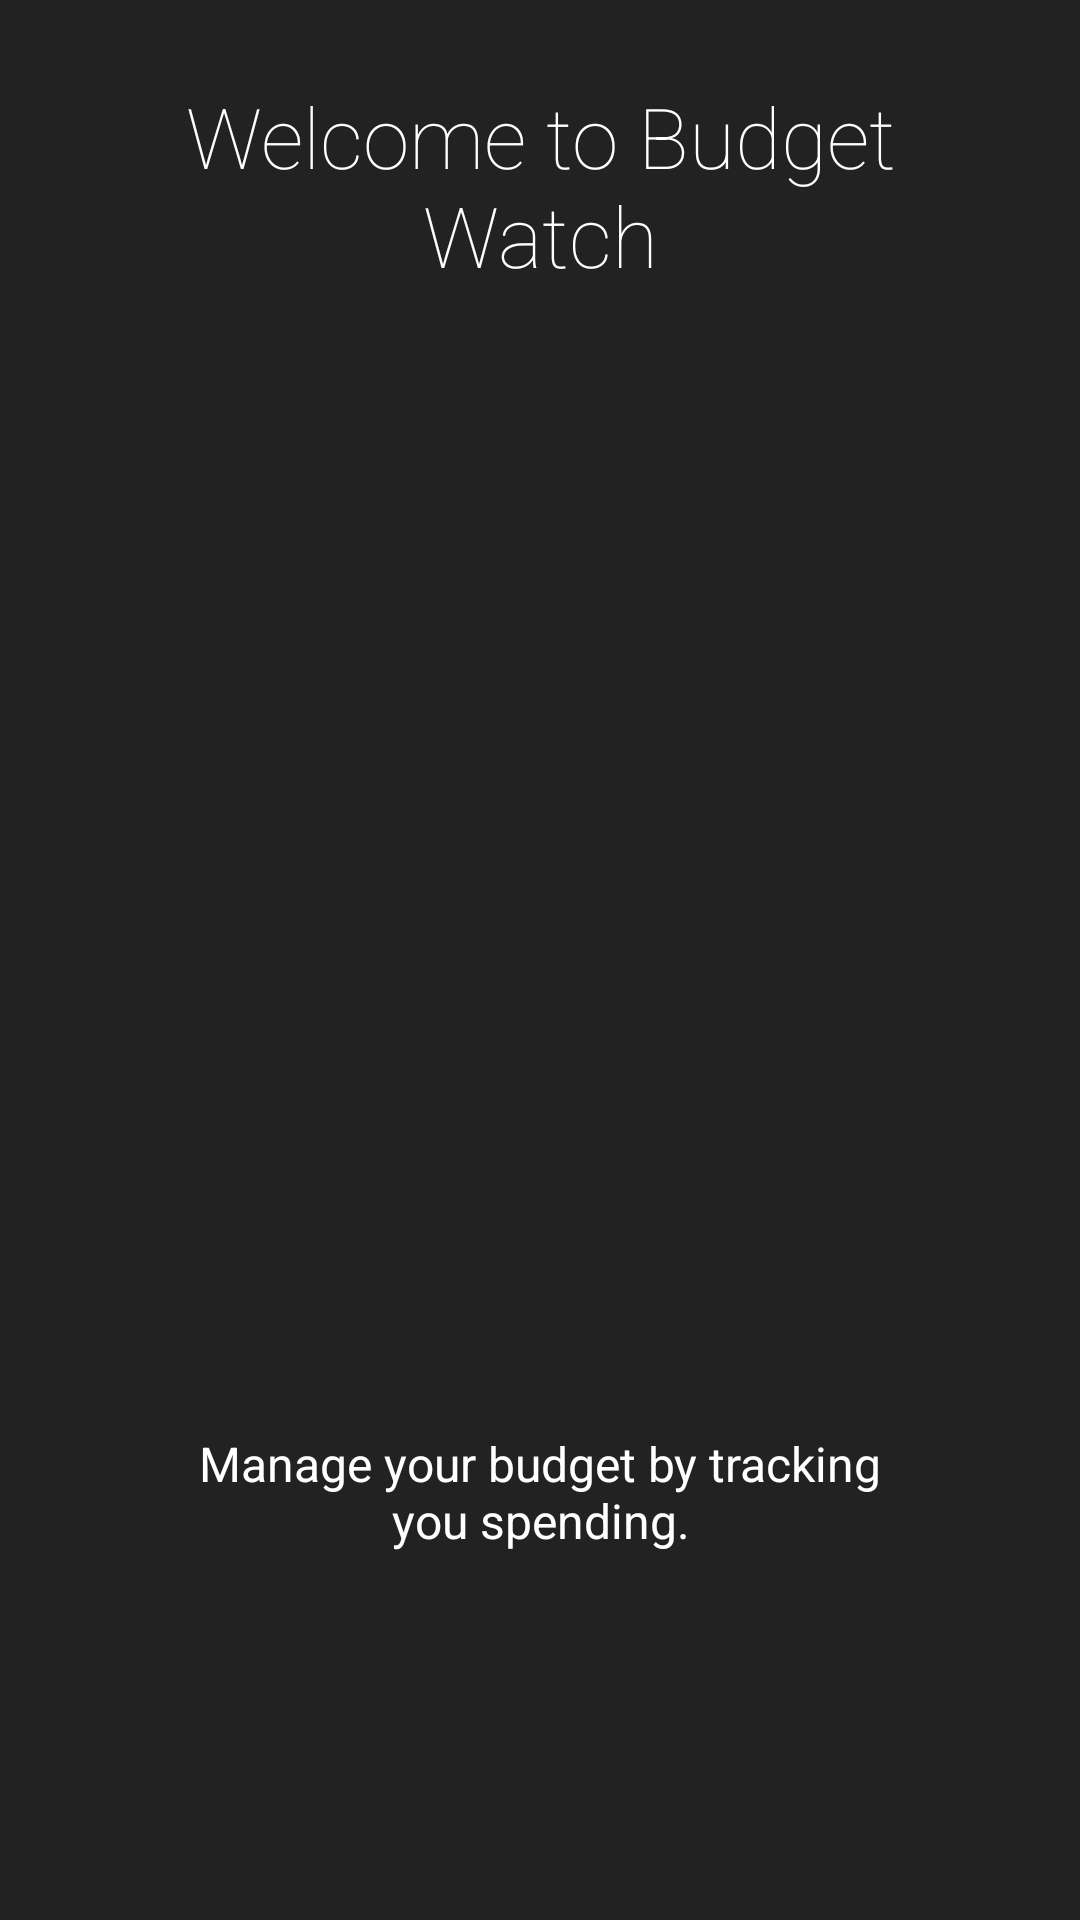

Android layout source for this screen:
<!-- AndroidManifest.xml: application theme AppTheme -->
<!-- res/layout/intro1_layout.xml -->
<?xml version="1.0" encoding="utf-8"?>
<LinearLayout xmlns:android="http://schemas.android.com/apk/res/android"
              android:orientation="vertical" android:layout_width="match_parent"
              android:layout_height="match_parent"
              android:background="#222222"
              android:layout_weight="10"
              android:id="@+id/main">

    <TextView
        android:layout_width="wrap_content"
        android:layout_height="0dp"
        android:layout_gravity="center"
        android:gravity="center"
        android:paddingLeft="32dp"
        android:layout_weight="3"
        android:fontFamily="sans-serif-thin"
        android:textColor="#ffffff"
        android:paddingRight="32dp"
        android:textSize="28sp"
        android:text="@string/intro1Title"/>

    <LinearLayout
        android:layout_width="fill_parent"
        android:layout_height="0dp"
        android:orientation="vertical"
        android:gravity="center"
        android:layout_weight="5">

        <ImageView
            android:layout_width="wrap_content"
            android:layout_height="wrap_content"
            android:layout_gravity="center"
            android:contentDescription="TODO" android:paddingLeft="16dp"
            android:paddingRight="16dp"
            android:src="@drawable/app_icon_intro"/>
    </LinearLayout>
    <TextView
        android:layout_width="wrap_content"
        android:layout_height="0dp"
        android:layout_weight="3"
        android:layout_gravity="center"
        android:gravity="center"
        android:textColor="#ffffff"
        android:paddingLeft="64dp"
        android:paddingRight="64dp"
        android:textSize="16sp"
        android:text="@string/intro1Description"/>
    <TextView
        android:layout_width="fill_parent"
        android:layout_height="64dp" />
</LinearLayout>
<!-- resources referenced by this layout -->
<resources>
  <string name="intro1Description">Manage your budget by tracking you spending.</string>
  <string name="intro1Title">Welcome to Budget Watch\n</string>
  <style name="AppTheme" parent="Theme.AppCompat.Light.DarkActionBar">
          
          <item name="colorPrimary">@color/colorPrimary</item>
          <item name="colorPrimaryDark">@color/colorPrimaryDark</item>
          <item name="colorAccent">@color/colorAccent</item>
          
      </style>
  <color name="colorPrimary">#3F51B5</color>
  <color name="colorPrimaryDark">#303F9F</color>
  <color name="colorAccent">#FF4081</color>
</resources>
